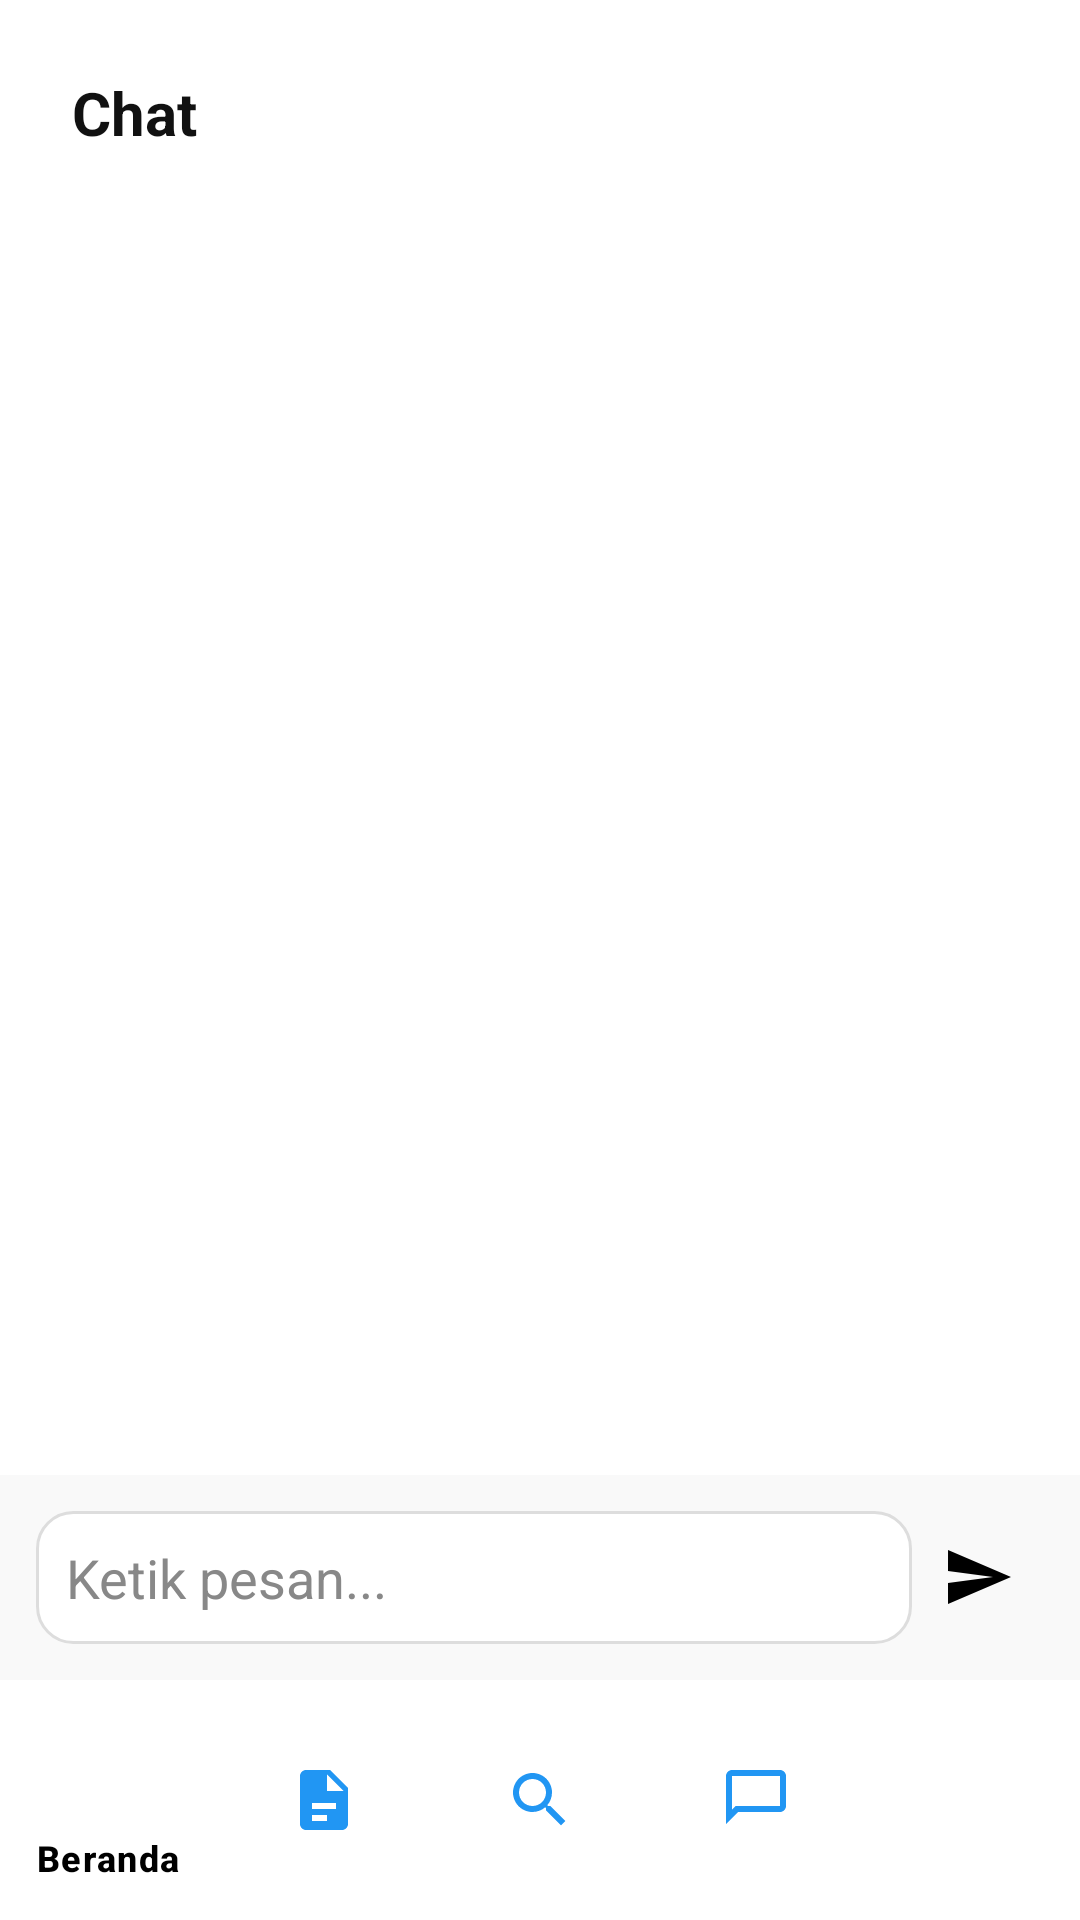

Here is an Android app screen rendered from its layout file. Give the layout XML and the strings, colors and styles it references.
<!-- AndroidManifest.xml: application theme Theme.Simpak -->
<!-- res/layout/activity_chat_bantuan.xml -->
<?xml version="1.0" encoding="utf-8"?>
<RelativeLayout xmlns:android="http://schemas.android.com/apk/res/android"
    xmlns:app="http://schemas.android.com/apk/res-auto"
    xmlns:tools="http://schemas.android.com/tools"
    android:id="@+id/layoutChat"
    android:layout_width="match_parent"
    android:layout_height="match_parent"
    android:background="@color/white"
    tools:context=".ChatActivity">

    
    <TextView
        android:id="@+id/tvHeader"
        android:layout_width="wrap_content"
        android:layout_height="wrap_content"
        android:text="Chat"
        android:textStyle="bold"
        android:textSize="20sp"
        android:textColor="#111111"
        android:layout_marginTop="24dp"
        android:layout_marginStart="24dp"
        android:layout_alignParentTop="true"
        android:layout_alignParentStart="true" />

    
    <androidx.recyclerview.widget.RecyclerView
        android:id="@+id/recyclerViewChat"
        android:layout_width="match_parent"
        android:layout_height="0dp"
        android:layout_below="@id/tvHeader"
        android:layout_above="@id/layoutInput"
        android:padding="16dp"
        android:overScrollMode="never"
        android:clipToPadding="false" />

    
    <LinearLayout
        android:id="@+id/layoutInput"
        android:layout_width="match_parent"
        android:layout_height="wrap_content"
        android:layout_above="@id/bottomNavigation"
        android:orientation="horizontal"
        android:padding="12dp"
        android:background="#F9F9F9">

        <EditText
            android:id="@+id/etMessage"
            android:layout_width="0dp"
            android:layout_height="wrap_content"
            android:layout_weight="1"
            android:hint="Ketik pesan..."
            android:padding="10dp"
            android:background="@drawable/bg_chat_input"
            android:textColor="#000000"
            android:textColorHint="#888888" />

        <ImageButton
            android:id="@+id/btnSend"
            android:layout_width="wrap_content"
            android:layout_height="wrap_content"
            android:src="@drawable/ic_send"
            android:background="?android:attr/selectableItemBackgroundBorderless"
            android:contentDescription="Send"
            android:padding="10dp" />
    </LinearLayout>

    
    <com.google.android.material.bottomnavigation.BottomNavigationView
        android:id="@+id/bottomNavigation"
        android:layout_width="match_parent"
        android:layout_height="wrap_content"
        android:layout_alignParentBottom="true"
        android:background="@color/white"
        app:menu="@menu/bottom_nav_menu"
        app:itemIconTint="@color/blue"
        app:itemTextColor="@color/black" />

</RelativeLayout>
<!-- resources referenced by this layout -->
<resources>
  <color name="black">#000000</color>
  <color name="blue">#2196F3</color>
  <color name="white">#FFFFFF</color>
  <!-- drawable bg_chat_input (drawable) -->
  <shape xmlns:android="http://schemas.android.com/apk/res/android"
      android:shape="rectangle">
      <solid android:color="#FFFFFF" />
      <stroke android:width="1dp" android:color="#DDDDDD" />
      <corners android:radius="12dp" />
  </shape>
  <!-- drawable ic_send (drawable) -->
  <vector xmlns:android="http://schemas.android.com/apk/res/android"
      android:width="24dp"
      android:height="24dp"
      android:viewportWidth="24.0"
      android:viewportHeight="24.0">
      <path
          android:fillColor="#000000"
          android:pathData="M2.01,21L23,12 2.01,3 2,10l15,2 -15,2z"/>
  </vector>
  <style name="Theme.Simpak" parent="Base.Theme.Simpak" />
  <style name="Base.Theme.Simpak" parent="Theme.Material3.DayNight.NoActionBar">
          
          
      </style>
</resources>
